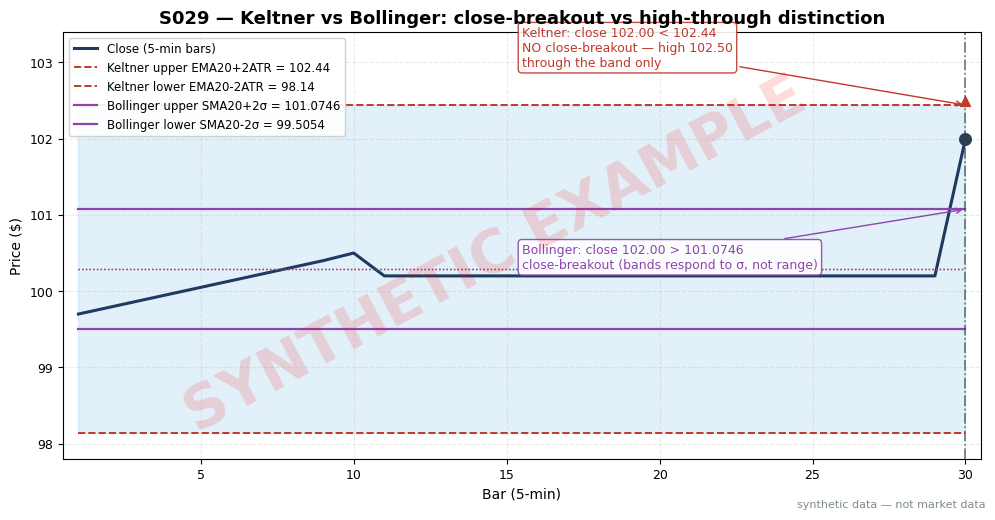

This figure's Python source: (Note: this script raises an exception after producing the figure.)
import matplotlib
matplotlib.use("Agg")  # headless render on the Mac/VM
import matplotlib.pyplot as plt
import numpy as np

# ---- HOUSE STYLE (do not restyle) ----
plt.rcParams.update({
    "figure.figsize": (10, 5.2),
    "figure.dpi": 150,
    "savefig.dpi": 150,
    "font.family": "DejaVu Sans",
    "font.size": 10,
    "axes.titlesize": 13,
    "axes.titleweight": "bold",
    "axes.labelsize": 10,
    "axes.grid": True,
    "grid.alpha": 0.25,
    "grid.linestyle": "--",
    "xtick.labelsize": 9,
    "ytick.labelsize": 9,
    "legend.fontsize": 9,
    "legend.framealpha": 0.9,
})
PALETTE = {
    "price":   "#1f3a5f",  # dark navy — primary price/equity line
    "signal":  "#c0392b",  # red — signal / entries
    "signal2": "#8e44ad",  # purple — secondary signal
    "volume":  "#7f8c8d",  # grey — volume bars
    "band":    "#aed6f1",  # light blue — bands / fill
    "profit":  "#1e8449",  # green — profits / long
    "loss":    "#922b21",  # dark red — losses / short
    "zero":    "#2c3e50",  # baseline
}

rng = np.random.default_rng(29)  # fixed seed — reproducible synthetic tape

# ---- Same synthetic 30-bar tape as S028 (verified worked-example data) ----
opens, highs, lows, closes = [], [], [], []
base = np.linspace(99.70, 100.40, 9)
for c in base:
    o = c - 0.05 + rng.normal(0, 0.02)
    opens.append(o); highs.append(max(o, c) + 0.15)
    lows.append(min(o, c) - 0.15); closes.append(c)
opens.append(100.40); highs.append(101.20); lows.append(99.80); closes.append(100.50)  # bar 10
for _ in range(19):  # bars 11-29: flat compression (exact)
    opens.append(100.00); highs.append(100.80); lows.append(99.80); closes.append(100.20)
opens.append(100.20); highs.append(102.50); lows.append(100.00); closes.append(102.00)  # bar 30
opens = np.array(opens); highs = np.array(highs); lows = np.array(lows); closes = np.array(closes)
bars = np.arange(1, 31)

# ---- Keltner(20/20/m=2): EMA(20) +/- 2*ATR(20) ----
# NOTE: this worked example uses windows INCLUDING bar 30 (bars 11-30), unlike the
# completed-bar Donchian convention — the mixed-convention pitfall flagged in the chapter.
idx = np.arange(10, 30)  # bars 11..30 (0-based indices 10..29)
c_prev = np.roll(closes, 1)
TR = np.maximum(highs - lows, np.maximum(np.abs(highs - c_prev), np.abs(lows - c_prev)))
ATR20 = TR[idx].mean()                      # simple average per example: 1.075
EMA0 = closes[idx].mean()                    # SMA-seeded EMA: 100.29
K_UP, K_LO = EMA0 + 2 * ATR20, EMA0 - 2 * ATR20  # 102.44 / 98.14
# ---- Bollinger(20/k=2): SMA(20) +/- 2*sigma ----
mu = closes[idx].mean()                      # 100.29
sigma = closes[idx].std(ddof=0)              # population std: 0.3923
B_UP, B_LO = mu + 2 * sigma, mu - 2 * sigma  # 101.0746 / 99.5054
assert abs(ATR20 - 1.075) < 1e-9 and abs(EMA0 - 100.29) < 1e-9
assert abs(K_UP - 102.44) < 1e-9 and abs(sigma - 0.3923) < 1e-4
assert abs(B_UP - 101.0746) < 1e-3

kup = np.full(30, K_UP); klo = np.full(30, K_LO)
bup = np.full(30, B_UP); blo = np.full(30, B_LO)

fig, ax = plt.subplots()
ax.plot(bars, closes, color=PALETTE["price"], lw=2.2, label="Close (5-min bars)")
ax.fill_between(bars, klo, kup, color=PALETTE["band"], alpha=0.35)
ax.plot(bars, kup, color=PALETTE["signal"], lw=1.4, ls="--",
        label="Keltner upper EMA20+2ATR = 102.44")
ax.plot(bars, klo, color=PALETTE["signal"], lw=1.4, ls="--",
        label="Keltner lower EMA20-2ATR = 98.14")
ax.plot(bars, np.full(30, EMA0), color=PALETTE["signal"], lw=1.0, ls=":")
ax.plot(bars, bup, color=PALETTE["signal2"], lw=1.6, ls="-",
        label="Bollinger upper SMA20+2\u03c3 = 101.0746")
ax.plot(bars, blo, color=PALETTE["signal2"], lw=1.6, ls="-",
        label="Bollinger lower SMA20-2\u03c3 = 99.5054")
ax.plot(bars, np.full(30, mu), color=PALETTE["signal2"], lw=1.0, ls=":")
ax.axvline(30, color=PALETTE["zero"], lw=1.2, ls="-.", alpha=0.7)
ax.scatter([30], [102.00], color=PALETTE["zero"], s=70, zorder=5)
ax.scatter([30], [102.50], color=PALETTE["signal"], s=50, zorder=5, marker="^")
ax.annotate("Keltner: close 102.00 < 102.44\nNO close-breakout — high 102.50\nthrough the band only",
            xy=(30, 102.44), xytext=(15.5, 102.95), fontsize=9, color=PALETTE["signal"],
            arrowprops=dict(arrowstyle="->", color=PALETTE["signal"]),
            bbox=dict(boxstyle="round,pad=0.3", fc="white", ec=PALETTE["signal"], alpha=0.9))
ax.annotate("Bollinger: close 102.00 > 101.0746\nclose-breakout (bands respond to \u03c3, not range)",
            xy=(30, 101.0746), xytext=(15.5, 100.30), fontsize=9, color=PALETTE["signal2"],
            arrowprops=dict(arrowstyle="->", color=PALETTE["signal2"]),
            bbox=dict(boxstyle="round,pad=0.3", fc="white", ec=PALETTE["signal2"], alpha=0.9))
ax.set_title("S029 — Keltner vs Bollinger: close-breakout vs high-through distinction")
ax.set_xlabel("Bar (5-min)")
ax.set_ylabel("Price ($)")
ax.set_xlim(0.5, 30.5); ax.set_ylim(97.8, 103.4)
ax.legend(loc="upper left", fontsize=8.5)
# ---- SYNTHETIC WATERMARK (mandatory) ----
fig = plt.gcf()
fig.text(0.5, 0.5, "SYNTHETIC EXAMPLE", fontsize=42, color="red", alpha=0.14,
         ha="center", va="center", rotation=28, weight="bold", zorder=10)
fig.text(0.99, 0.01, "synthetic data — not market data", fontsize=8, color="#7f8c8d",
         ha="right", va="bottom")
plt.tight_layout()
plt.savefig("images/S029_example.png", bbox_inches="tight")
plt.close()
print("S029 PNG written; ATR=%.3f EMA=%.2f Keltner=%.2f/%.2f Boll=%.4f sigma=%.4f"
      % (ATR20, EMA0, K_UP, K_LO, B_UP, sigma))
